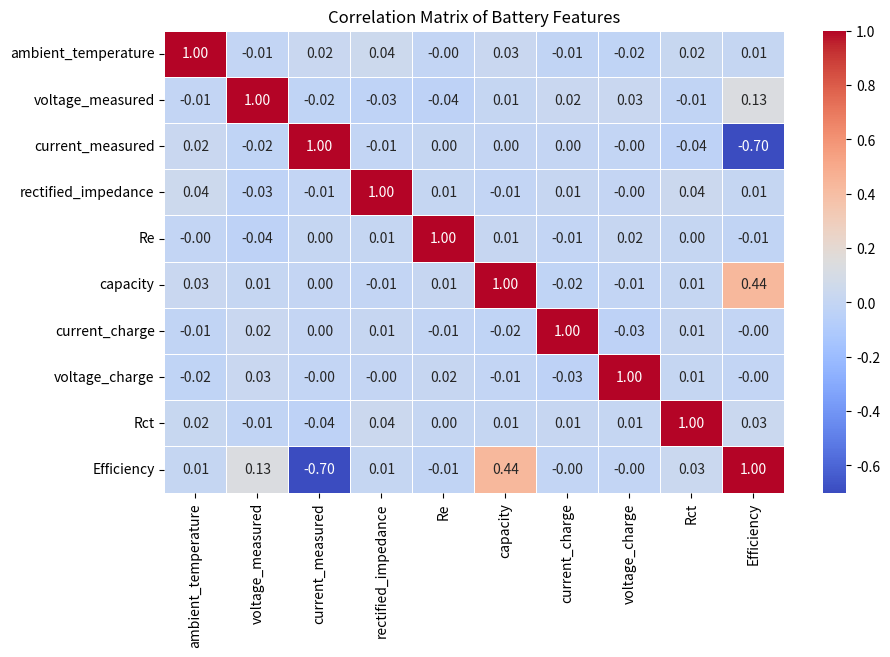
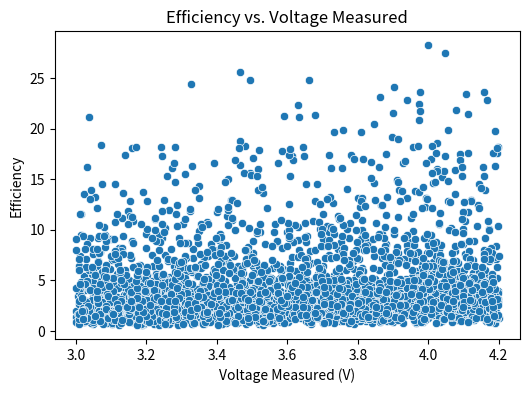
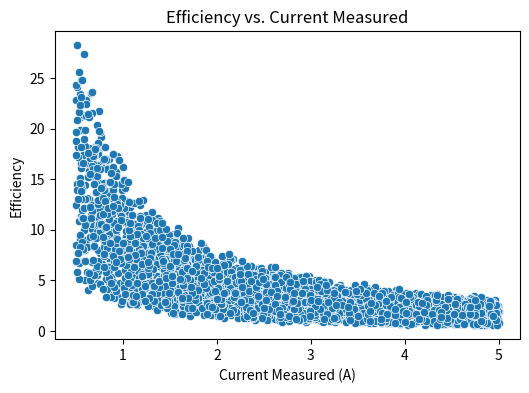
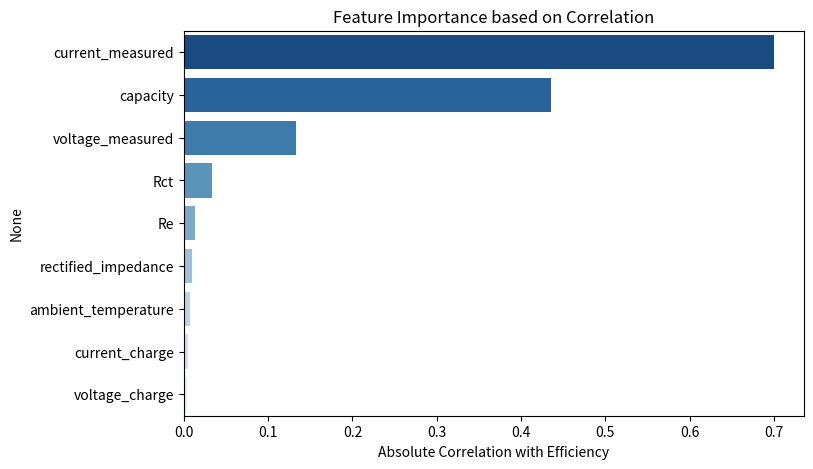

The matplotlib source for these figures, in order:

import pandas as pd
import numpy as np
import seaborn as sns
import matplotlib.pyplot as plt

# Generate synthetic dataset
def generate_data(n=3000):
    np.random.seed(42)
    data = {
        "ambient_temperature": np.random.uniform(10, 40, n),
        "voltage_measured": np.random.uniform(3.0, 4.2, n),
        "current_measured": np.random.uniform(0.5, 5.0, n),
        "rectified_impedance": np.random.uniform(0.05, 0.8, n),
        "Re": np.random.uniform(0.05, 0.8, n),
        "capacity": np.random.uniform(0.8, 4.0, n),
        "current_charge": np.random.uniform(0.5, 5.0, n),
        "voltage_charge": np.random.uniform(3.0, 4.2, n),
        "Rct": np.random.uniform(0.1, 1.5, n),
    }
    df = pd.DataFrame(data)
    df["Efficiency"] = df["voltage_measured"] / df["current_measured"] * df["capacity"]
    return df

# Generate and save data
df = generate_data()
csv_path = "battery_data.csv"  # Path for saving CSV
df.to_csv(csv_path, index=False)

# Compute correlation matrix
correlation_matrix = df.corr()

# Plot heatmap
plt.figure(figsize=(10, 6))
sns.heatmap(correlation_matrix, annot=True, cmap="coolwarm", fmt=".2f", linewidths=0.5)
plt.title("Correlation Matrix of Battery Features")
plt.show()

# Scatter plot: Efficiency vs. Voltage Measured
plt.figure(figsize=(6, 4))
sns.scatterplot(x=df["voltage_measured"], y=df["Efficiency"])
plt.xlabel("Voltage Measured (V)")
plt.ylabel("Efficiency")
plt.title("Efficiency vs. Voltage Measured")
plt.show()

# Scatter plot: Efficiency vs. Current Measured
plt.figure(figsize=(6, 4))
sns.scatterplot(x=df["current_measured"], y=df["Efficiency"])
plt.xlabel("Current Measured (A)")
plt.ylabel("Efficiency")
plt.title("Efficiency vs. Current Measured")
plt.show()

# Bar plot: Absolute correlation of features with Efficiency
plt.figure(figsize=(8, 5))
correlation_abs = correlation_matrix["Efficiency"].abs().sort_values(ascending=False)[1:]
sns.barplot(x=correlation_abs.values, y=correlation_abs.index, palette="Blues_r")
plt.xlabel("Absolute Correlation with Efficiency")
plt.title("Feature Importance based on Correlation")
plt.show()

# Return CSV path for download
csv_path